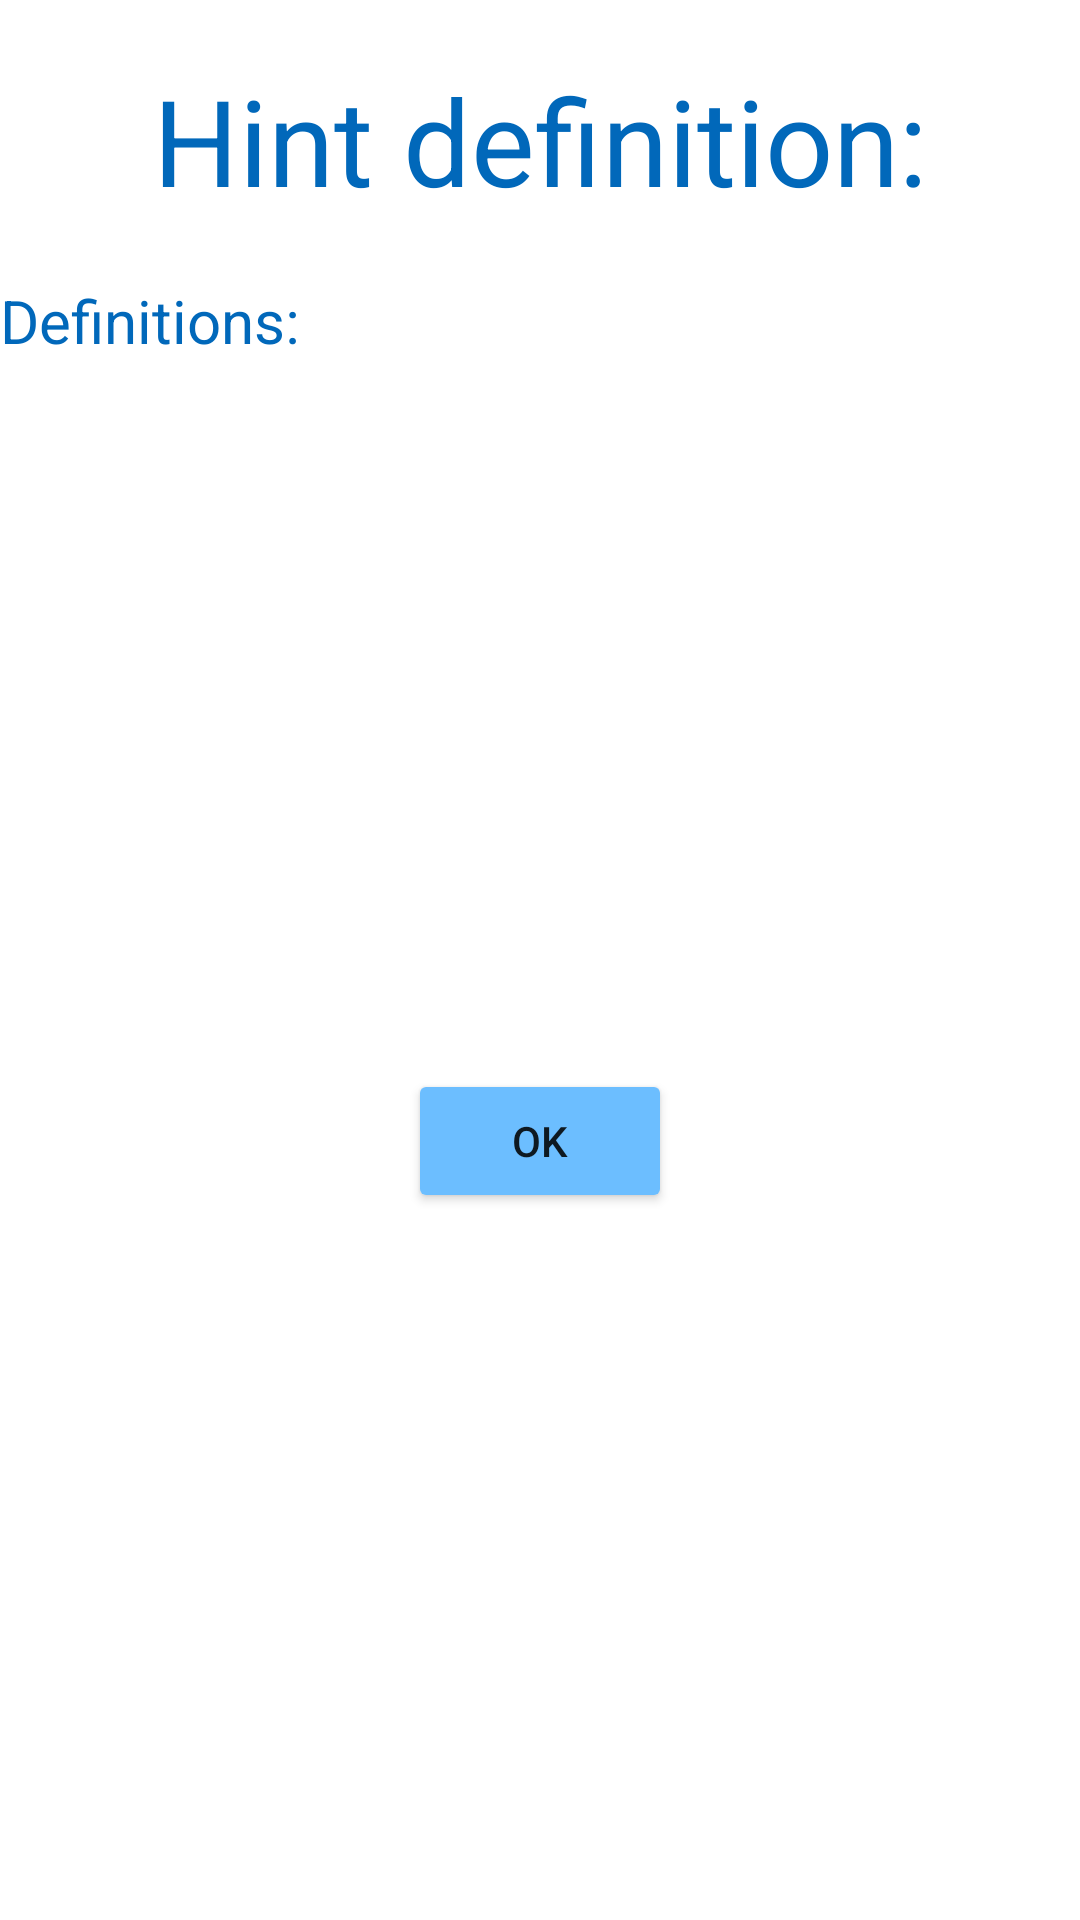

The Android layout XML behind this screen, and the referenced resources:
<!-- AndroidManifest.xml: application theme Theme.Hangman -->
<!-- res/layout/single_definition_layout.xml -->
<?xml version="1.0" encoding="utf-8"?>
<androidx.constraintlayout.widget.ConstraintLayout xmlns:android="http://schemas.android.com/apk/res/android"
    android:layout_width="match_parent"
    android:layout_height="match_parent"
    xmlns:app="http://schemas.android.com/apk/res-auto">

    <TextView
        android:id="@+id/singleDefinition_title"
        android:layout_width="match_parent"
        android:layout_height="wrap_content"
        android:layout_marginVertical="20dp"
        android:gravity="center"
        android:text="@string/hint_definition"
        android:textColor="@color/menu_text_colour"
        android:textSize="40sp"
        app:layout_constraintTop_toTopOf="parent" />

    <TextView
        android:id="@+id/singleDefinition_definition"
        android:layout_width="match_parent"
        android:layout_height="wrap_content"
        android:layout_marginVertical="20dp"
        android:gravity="start"
        android:text="@string/definitions"
        android:textColor="@color/menu_text_colour"
        android:textSize="20sp"
        app:layout_constraintTop_toBottomOf="@id/singleDefinition_title" />

    <Button
        android:id="@+id/singleDefinitionBtn"
        android:layout_width="wrap_content"
        android:layout_height="wrap_content"
        android:layout_gravity="center"
        android:layout_marginVertical="10dp"
        android:text="OK"
        android:theme="@style/Theme.Hangman.buyHelpBtn"
        app:layout_constraintBottom_toBottomOf="parent"
        app:layout_constraintEnd_toEndOf="parent"
        app:layout_constraintHorizontal_bias="0.5"
        app:layout_constraintStart_toStartOf="parent"
        app:layout_constraintTop_toBottomOf="@+id/singleDefinition_definition" />

</androidx.constraintlayout.widget.ConstraintLayout>
<!-- resources referenced by this layout -->
<resources>
  <color name="menu_text_colour">#0168BA</color>
  <string name="definitions">Definitions:</string>
  <string name="hint_definition">Hint definition:</string>
  <style name="Theme.Hangman.buyHelpBtn">
          <item name="android:backgroundTint">#6CBEFF</item>
          <item name="windowNoTitle">true</item>
      </style>
  <style name="Theme.Hangman" parent="Theme.MaterialComponents.Light.DarkActionBar">
          
          <item name="colorPrimary">#2196F3</item>
          <item name="colorPrimaryVariant">@color/purple_700</item>
          <item name="colorOnPrimary">@color/white</item>
          
          <item name="colorSecondary">#FF5722</item>
          <item name="colorSecondaryVariant">@color/teal_700</item>
          <item name="colorOnSecondary">@color/black</item>
          
          <item name="android:statusBarColor" tools:targetApi="l">#2196F3</item>
          
          <item name="android:forceDarkAllowed">false</item>
      </style>
  <color name="purple_700">#FF3700B3</color>
  <color name="white">#FFFFFFFF</color>
  <color name="teal_700">#FF018786</color>
  <color name="black">#FF000000</color>
</resources>
